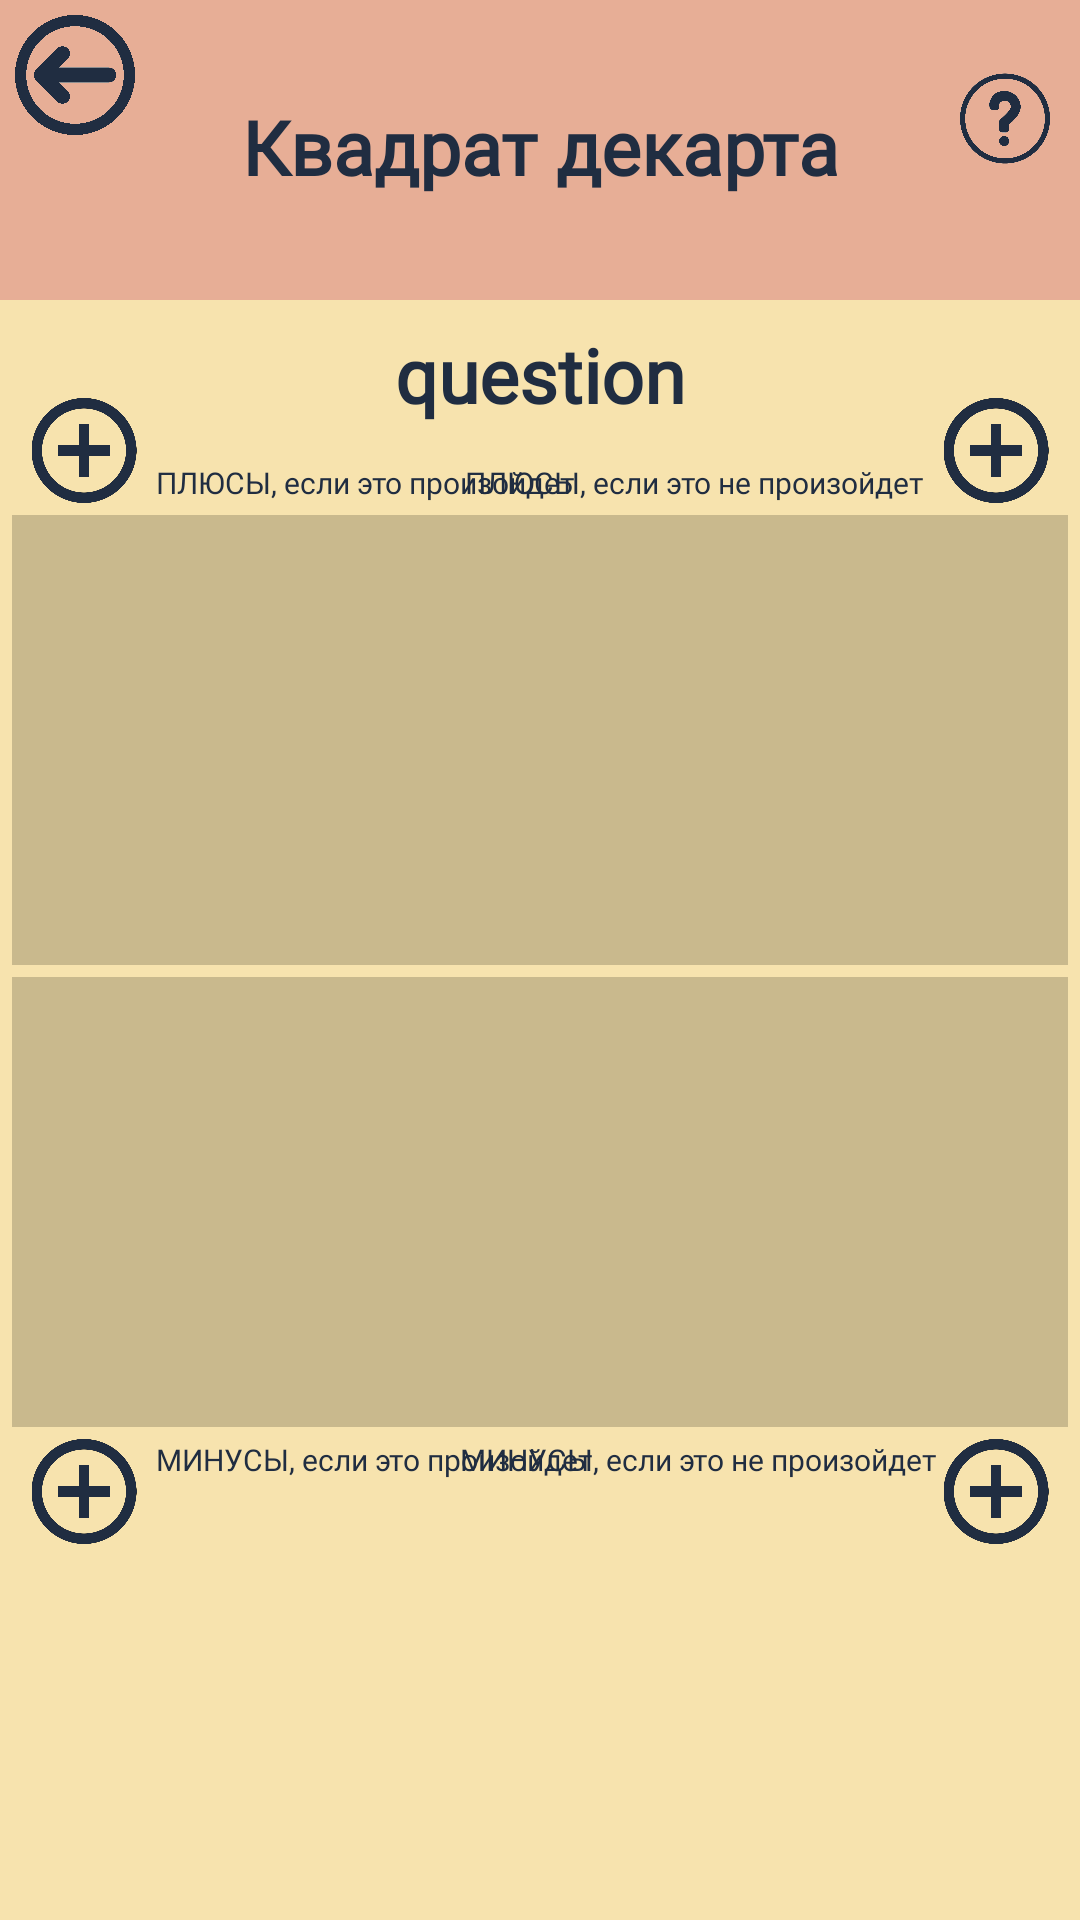

This screen was rendered from an Android layout file. Write that file and the resources it references.
<!-- AndroidManifest.xml: application theme Theme.Pppr -->
<!-- res/layout/activity_realdekart.xml -->
<?xml version="1.0" encoding="utf-8"?>
<androidx.constraintlayout.widget.ConstraintLayout xmlns:android="http://schemas.android.com/apk/res/android"
    xmlns:app="http://schemas.android.com/apk/res-auto"
    xmlns:tools="http://schemas.android.com/tools"
    android:layout_width="match_parent"
    android:layout_height="match_parent"
    tools:context=".Methodics.RealDekart"
    android:background="@color/main">

    <View
        android:id="@+id/view14"
        android:layout_width="match_parent"
        android:layout_height="100dp"
        android:background="@color/buttons"
        app:layout_constraintTop_toTopOf="parent" />

    <TextView
        android:layout_width="wrap_content"
        android:layout_height="wrap_content"
        android:fontFamily="@font/rosemary"
        android:text="ПЛЮСЫ, если это произойдет"
        android:textColor="@color/text"
        android:layout_marginBottom="4dp"
        android:layout_marginStart="4dp"
        android:textSize="10sp"
        app:layout_constraintBottom_toTopOf="@+id/recycler_view1"
        app:layout_constraintStart_toEndOf="@+id/button1" />


    <TextView
        android:id="@+id/textView15"
        android:layout_width="wrap_content"
        android:layout_height="wrap_content"
        android:layout_marginEnd="4dp"
        android:layout_marginBottom="4dp"
        android:fontFamily="@font/rosemary"
        android:text="ПЛЮСЫ, если это не произойдет"
        android:textColor="@color/text"
        android:textSize="10sp"
        app:layout_constraintBottom_toTopOf="@+id/recycler_view2"
        app:layout_constraintEnd_toStartOf="@+id/button2" />

    <TextView
        android:layout_width="wrap_content"
        android:layout_height="wrap_content"
        android:fontFamily="@font/rosemary"
        android:text="МИНУСЫ, если это произойдет"
        android:textColor="@color/text"
        android:textSize="10sp"
        android:layout_marginStart="4dp"
        android:layout_marginTop="4dp"
        app:layout_constraintStart_toEndOf="@+id/button3"
        app:layout_constraintTop_toBottomOf="@+id/recycler_view3" />

    <TextView
        android:layout_width="wrap_content"
        android:layout_height="wrap_content"
        android:fontFamily="@font/rosemary"
        android:text="МИНУСЫ, если это не произойдет"
        android:textColor="@color/text"
        android:textSize="10sp"
        android:layout_marginStart="4dp"
        android:layout_marginTop="4dp"
        app:layout_constraintEnd_toStartOf="@+id/button4"
        app:layout_constraintTop_toBottomOf="@+id/recycler_view4" />

    <ImageView
        android:id="@+id/backButton"
        android:layout_width="50dp"
        android:layout_height="50dp"
        android:src="@drawable/backbutton"
        app:layout_constraintStart_toStartOf="parent"
        app:layout_constraintTop_toTopOf="parent" />

    <TextView
        android:layout_width="wrap_content"
        android:layout_height="wrap_content"
        android:fontFamily="@font/rosemary"
        android:text="Квадрат декарта"
        android:textColor="@color/text"
        android:textSize="25sp"
        android:textStyle="bold"
        android:layout_marginTop="32dp"
        app:layout_constraintEnd_toEndOf="parent"
        app:layout_constraintStart_toStartOf="parent"
        app:layout_constraintTop_toTopOf="parent" />

    <androidx.recyclerview.widget.RecyclerView
        android:id="@+id/recycler_view1"
        android:layout_marginStart="4dp"
        android:layout_width="200dp"
        android:layout_height="150dp"
        android:background="#c9b98d"
        app:layout_constraintBottom_toBottomOf="parent"
        app:layout_constraintStart_toStartOf="parent"
        app:layout_constraintTop_toTopOf="parent"
        app:layout_constraintVertical_bias="0.35" />

    <androidx.recyclerview.widget.RecyclerView
        android:id="@+id/recycler_view2"
        android:layout_width="200dp"
        android:layout_height="150dp"
        android:layout_marginEnd="4dp"
        android:background="#c9b98d"
        app:layout_constraintBottom_toBottomOf="parent"
        app:layout_constraintEnd_toEndOf="parent"
        app:layout_constraintTop_toTopOf="parent"
        app:layout_constraintVertical_bias="0.35" />

    <androidx.recyclerview.widget.RecyclerView
        android:id="@+id/recycler_view4"
        android:layout_width="200dp"
        android:layout_height="150dp"
        android:layout_marginEnd="4dp"
        android:background="#c9b98d"
        app:layout_constraintBottom_toBottomOf="parent"
        app:layout_constraintEnd_toEndOf="parent"
        android:layout_marginTop="4dp"
        app:layout_constraintTop_toBottomOf="@+id/recycler_view2"
        app:layout_constraintVertical_bias="0.0" />

    <androidx.recyclerview.widget.RecyclerView
        android:id="@+id/recycler_view3"
        android:layout_width="200dp"
        android:layout_height="150dp"
        android:layout_marginStart="4dp"
        android:layout_marginTop="4dp"
        android:background="#c9b98d"
        app:layout_constraintBottom_toBottomOf="parent"
        app:layout_constraintStart_toStartOf="parent"
        app:layout_constraintTop_toBottomOf="@+id/recycler_view1"
        app:layout_constraintVertical_bias="0.0" />

    <ImageView
        android:id="@+id/button1"
        android:layout_width="40dp"
        android:layout_height="35dp"
        android:layout_marginStart="8dp"
        android:layout_marginBottom="4dp"
        android:src="@drawable/addbutton"
        app:layout_constraintBottom_toTopOf="@+id/recycler_view1"
        app:layout_constraintStart_toStartOf="parent"
        app:layout_constraintTop_toTopOf="parent"
        app:layout_constraintVertical_bias="1.0" />

    <ImageView
        android:id="@+id/button2"
        android:layout_width="40dp"
        android:layout_height="35dp"
        android:layout_marginEnd="8dp"
        android:layout_marginBottom="4dp"
        android:src="@drawable/addbutton"

        app:layout_constraintBottom_toTopOf="@+id/recycler_view2"
        app:layout_constraintEnd_toEndOf="parent"
        app:layout_constraintTop_toTopOf="parent"
        app:layout_constraintVertical_bias="1.0" />

    <ImageView
        android:id="@+id/button3"
        android:layout_width="40dp"
        android:layout_height="35dp"
        android:src="@drawable/addbutton"
        app:layout_constraintBottom_toBottomOf="parent"
        app:layout_constraintStart_toStartOf="parent"
        android:layout_marginStart="8dp"
        android:layout_marginTop="4dp"
        app:layout_constraintTop_toBottomOf="@+id/recycler_view3"
        app:layout_constraintVertical_bias="0.0" />

    <ImageView
        android:id="@+id/button4"
        android:layout_width="40dp"
        android:layout_height="35dp"
        android:layout_marginEnd="8dp"
        android:layout_marginTop="4dp"
        android:src="@drawable/addbutton"
        app:layout_constraintBottom_toBottomOf="parent"
        app:layout_constraintEnd_toEndOf="parent"
        app:layout_constraintTop_toBottomOf="@+id/recycler_view4"
        app:layout_constraintVertical_bias="0.0" />

    <TextView
        android:id="@+id/textView"
        android:layout_width="match_parent"
        android:layout_height="wrap_content"
        android:layout_marginTop="108dp"
        android:layout_marginStart="8dp"
        android:layout_marginEnd="8dp"
        android:text="question"
        android:gravity="center"
        android:textColor="@color/text"
        android:fontFamily="@font/rosemary"
        android:textStyle="bold"
        android:textSize="25sp"
        app:layout_constraintTop_toTopOf="parent"
        tools:layout_editor_absoluteX="4dp" />

    <ImageView
        android:id="@+id/questbutt"
        android:layout_width="50dp"
        android:layout_height="50dp"
        android:layout_marginTop="16dp"
        android:src="@drawable/question"
        app:layout_constraintEnd_toEndOf="parent"
        app:layout_constraintTop_toTopOf="parent" />

    <TextView
        android:id="@+id/ans"
        android:layout_width="match_parent"
        android:layout_height="wrap_content"
        android:fontFamily="@font/rosemary"
        android:text="ABOBA"
        android:textSize="20sp"
        android:visibility="gone"
        android:background="@color/buttons"
        android:textColor="@color/text"
        app:layout_constraintTop_toBottomOf="@+id/view14" />

</androidx.constraintlayout.widget.ConstraintLayout>
<!-- resources referenced by this layout -->
<resources>
  <color name="buttons">#e7ae96</color>
  <color name="main">#f7e3ae</color>
  <color name="text">#202d41</color>
  <!-- drawable addbutton: png bitmap (drawable, 23984 bytes) -->
  <!-- drawable backbutton: png bitmap (drawable, 159978 bytes) -->
  <!-- drawable question: png bitmap (drawable, 52143 bytes) -->
  <style name="Theme.Pppr" parent="Base.Theme.Pppr" />
  <style name="Base.Theme.Pppr" parent="Theme.Material3.DayNight.NoActionBar">
          
          
      </style>
</resources>
